Image classification data set "dataset" (FezzMad/Computer-vision-project on GitHub). Class labels (5): Gala apple, Golden apple, Granny Smith apple, honey crisp, Red Chief apple.

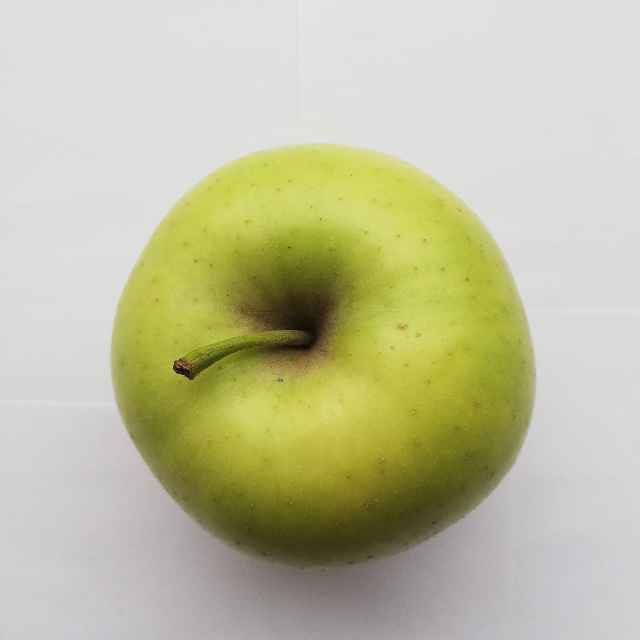
Label: Golden apple

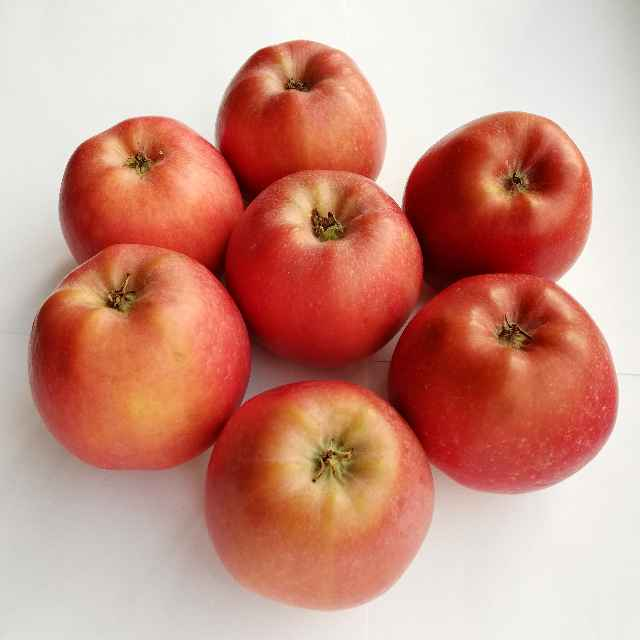
Label: Red Chief apple

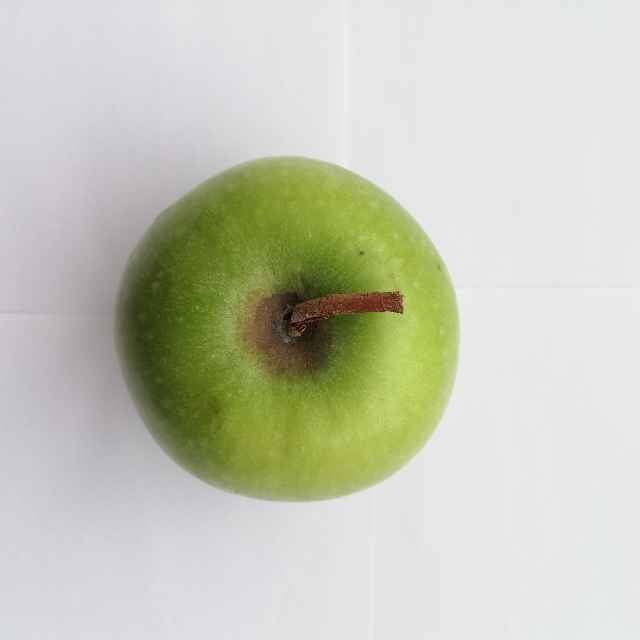
Label: Granny Smith apple

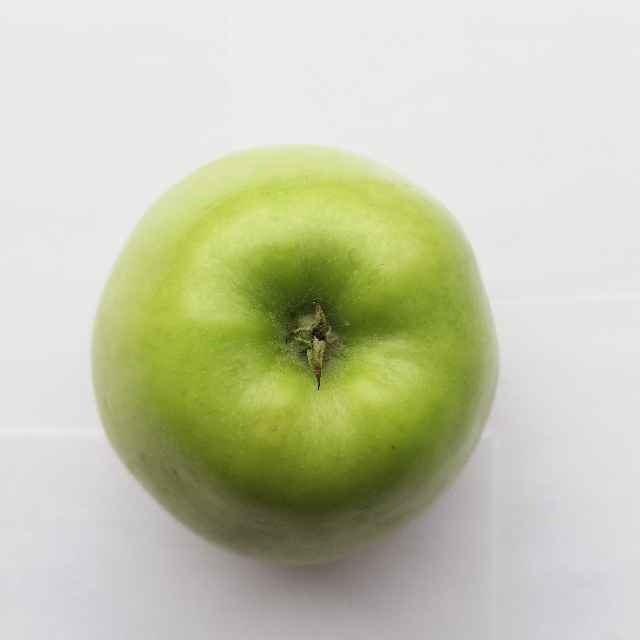
Label: Golden apple

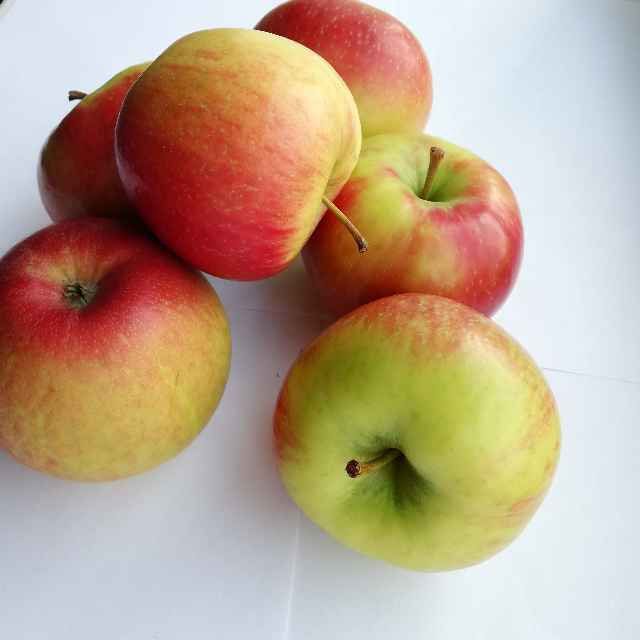
Label: honey crisp

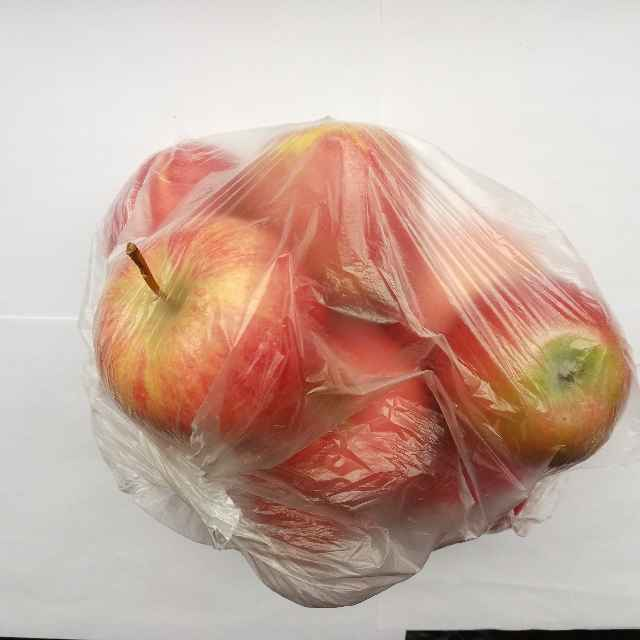
Label: Gala apple
